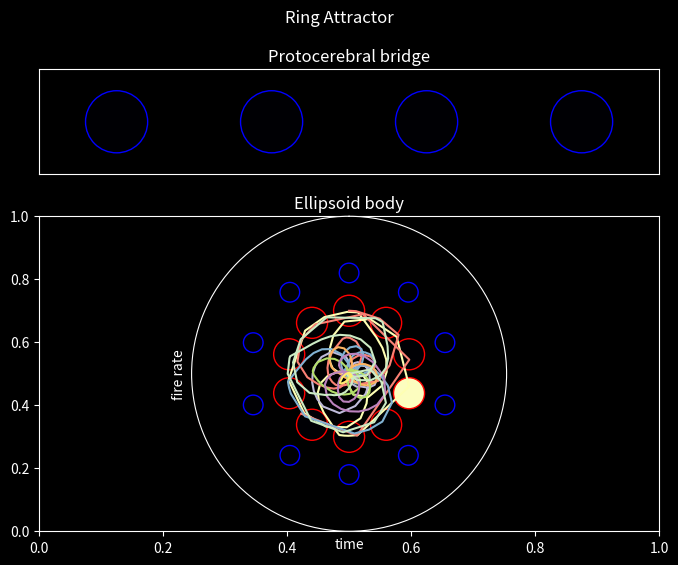

Source code (Python):
from typing import List, Dict, Tuple
import numpy as np
from numpy import heaviside

from dataclasses import dataclass, field

# from functools import partial
from scipy.integrate import solve_ivp

import matplotlib.pyplot as plt
import matplotlib.animation as animation

plt.style.use('dark_background')

@dataclass
class ImpulseDict:

    # number of channels:
    N: int = 10
    # impulse dict:
    id: Dict[int, Tuple[Tuple[float]]] = field(default_factory=dict)

    def get_impulse(self, t: float) -> int:
        """find impulse pair containing 't' and return its key"""
        for k, v in self.id.items():
            for vpair in v:
                if vpair[0] <= t and t < vpair[1]:
                    return k

# velocity drive history from protocerebral bridge:       
vels = ImpulseDict(
    # 2 node protocerebral bridge:
    #N = 2,
    #id = {0: ((5.0, 15.),), 1: ((19., 29.),)}

    # 4 node protocerebral bridge:
    N = 4,
    id = {1: ((5., 11.),), 0: ((11., 15.),), 2: ((19.,25.),), 3: ((25., 29.),)}
    )

# Number of angular elements to the ellipsoid body:
N_theta = 10 # 16

# Direct impulse
dir_impl = ImpulseDict(
    N = N_theta,
    id = {8: ((1., 2.),), 4: ((32.,34.),), 1: ((36., 38.),), 3: ((41., 43.),)}
    )

# simulation domain:
ang_ary = [0.0] * N_theta
ang_ary[3] = 1.0
tm_range = [0, 48]


def w_p(t: float, y: List[float]) -> List[float]:
    """weight value ode"""

    w = np.array(y)

    # This w_mx actuall makes the swap a lot smoother:
    w_mx = max(w.max(), 1.0)
    wdiff = np.subtract.outer(w, w)
    fac = w * (w_mx - w)
    fac_mat = np.outer(fac, fac)

    # inhibition_mat_ij = (w_i - w_j) * w_i * (1 - w_i) * w_j * (1 - w_j):
    inhibition_mat = np.multiply(wdiff, fac_mat)
    inhibition_term = inhibition_mat.sum(axis=0)

    # proximal velocity stimulus:
    w0 = np.power(np.abs(np.array(y)), 1.0)
    w_1 = np.roll(w0, -1)
    w1 = np.roll(w0, 1)

    v = np.zeros(vels.N)
    n2 = vels.N/2.
    if (idx := vels.get_impulse(t)) is not None:
        val = float(idx) - n2
        # add one if in upper half:
        if idx >= int(n2):
            val += 1
        v[idx] = abs(val)

    # probably can eliminate this sum:
    vm = v[:int(n2)].sum()
    vp = v[int(n2):].sum()
    
    vel_term = -(vp + vm) * w0 + vm * w_1 + vp * w1

    # Direct impulse stimulus:
    if (idx := dir_impl.get_impulse(t)) is not None:        
        impulse_term = -np.copy(w)
        impulse_term[idx] = (1.-w[idx])
    else:
        impulse_term = np.zeros_like(w)
        

    return 1.0 * vel_term - 20.0 * inhibition_term + impulse_term


sol = solve_ivp(
    w_p,
    tm_range,
    ang_ary,
    dense_output=True,
)

# Make figure:

fig, (ax1, ax2) = plt.subplots(
    nrows=2, ncols=1, figsize=(8, 6), gridspec_kw={"height_ratios": [1, 3]}
)

fig.suptitle("Ring Attractor")

theta = np.linspace(0.0, 360.0, sol.y.T.shape[-1], endpoint=False)
r = np.ones_like(theta)


# fig = plt.figure()
n = vels.N
ax1 = plt.subplot(211)
ax1.grid(False)
ax1.set_xlim([-n/2., n/2.])
ax1.set_title("Protocerebral bridge")
# ax1.set_ylim([-2, 2])
ax1.set_xticks([])
ax1.set_yticks([])
#vel_cols = np.array([vm(sol.t[0]), vp(sol.t[0])])
vel_cols = np.zeros(vels.N)
if (idx := vels.get_impulse(sol.t[0])) is not None:
    vel_cols[idx] = 1.0
# Need to set vmin/vmax range to include full possible range, in case initial values don't span this:
cols = list(np.arange(vels.N) + 0.5 - vels.N/2.)
rows = [0] * len(cols)
vel_row = ax1.scatter(
    cols, rows, c=vel_cols, s=2_000, cmap="magma", edgecolors="b", vmin=0.0, vmax=1.0
)


ax2 = plt.subplot(212, projection="polar")
ax2.set_title("Ellipsoid body")
ax2.set_theta_zero_location("N")  # theta = 0 is up
ax2.set_theta_direction(-1)  # clockwise
ax2.set_rlim(0,2.5)
ax2.grid(False)
ax2.set_xticks([])
ax2.set_yticks([])


scat_ring = ax2.scatter(
    np.radians(theta),
    r,
    c=sol.y[:, 0],
    edgecolors="r",
    s=500,
    cmap="magma",
    vmin=0.0,
    vmax=1.0,
)

impulse_cols = np.zeros_like(theta)
if (idx := dir_impl.get_impulse(sol.t[0])) is not None:        
    impulse_cols[idx] = 1.0

outer_scat_ring = ax2.scatter(
    np.radians(theta),
    1.6*r,
    c=impulse_cols,
    edgecolors="b",
    s=200,
    cmap="magma",
    vmin=0.0,
    vmax=1.0,
)

def update(i):
    # Set colors..
    vel_cols = np.zeros(vels.N)
    if (idx := vels.get_impulse(sol.t[i])) is not None:
        vel_cols[idx] = 1.0
    vel_row.set_array(vel_cols)
    #vel_row.set_array(np.array([vm(sol.t[i]), vp(sol.t[i])]))

    # Set ellipsoid body colors:
    scat_ring.set_array(sol.y[:, i])

    # Set impulse ring colors:
    impulse_cols = np.zeros_like(theta)
    if (idx := dir_impl.get_impulse(sol.t[i])) is not None:        
        impulse_cols[idx] = 1.0
    outer_scat_ring.set_array(impulse_cols)

# Shave off last few frames to make cycle close.
a = animation.FuncAnimation(
    fig, update, frames=sol.y.T.shape[0], interval=35, repeat=True
)

make_html = False
if make_html:
    # Make HTML output: -------------------
    from matplotlib.animation import HTMLWriter
    import matplotlib

    # Increase size limit for html file:

    matplotlib.rcParams["animation.embed_limit"] = 2**32  # 128
    a.save("cann_ellipsoid_body.html", writer=HTMLWriter(embed_frames=True))

    # To open file in web browser:
    # > xdg-open cann_cycle.html
    # --------------------------------------

    fig2 = plt.figure(1)
    plt.clf()
    plt.plot(sol.t, sol.y.T)
    plt.xlabel("time")
    plt.ylabel("fire rate")
    plt.savefig("fire_rates_per_time.png")

else:
    # pass
    plt.show()

    fig2 = plt.figure(1)
    plt.plot(sol.t, sol.y.T)
    plt.xlabel("time")
    plt.ylabel("fire rate")
    plt.show()
